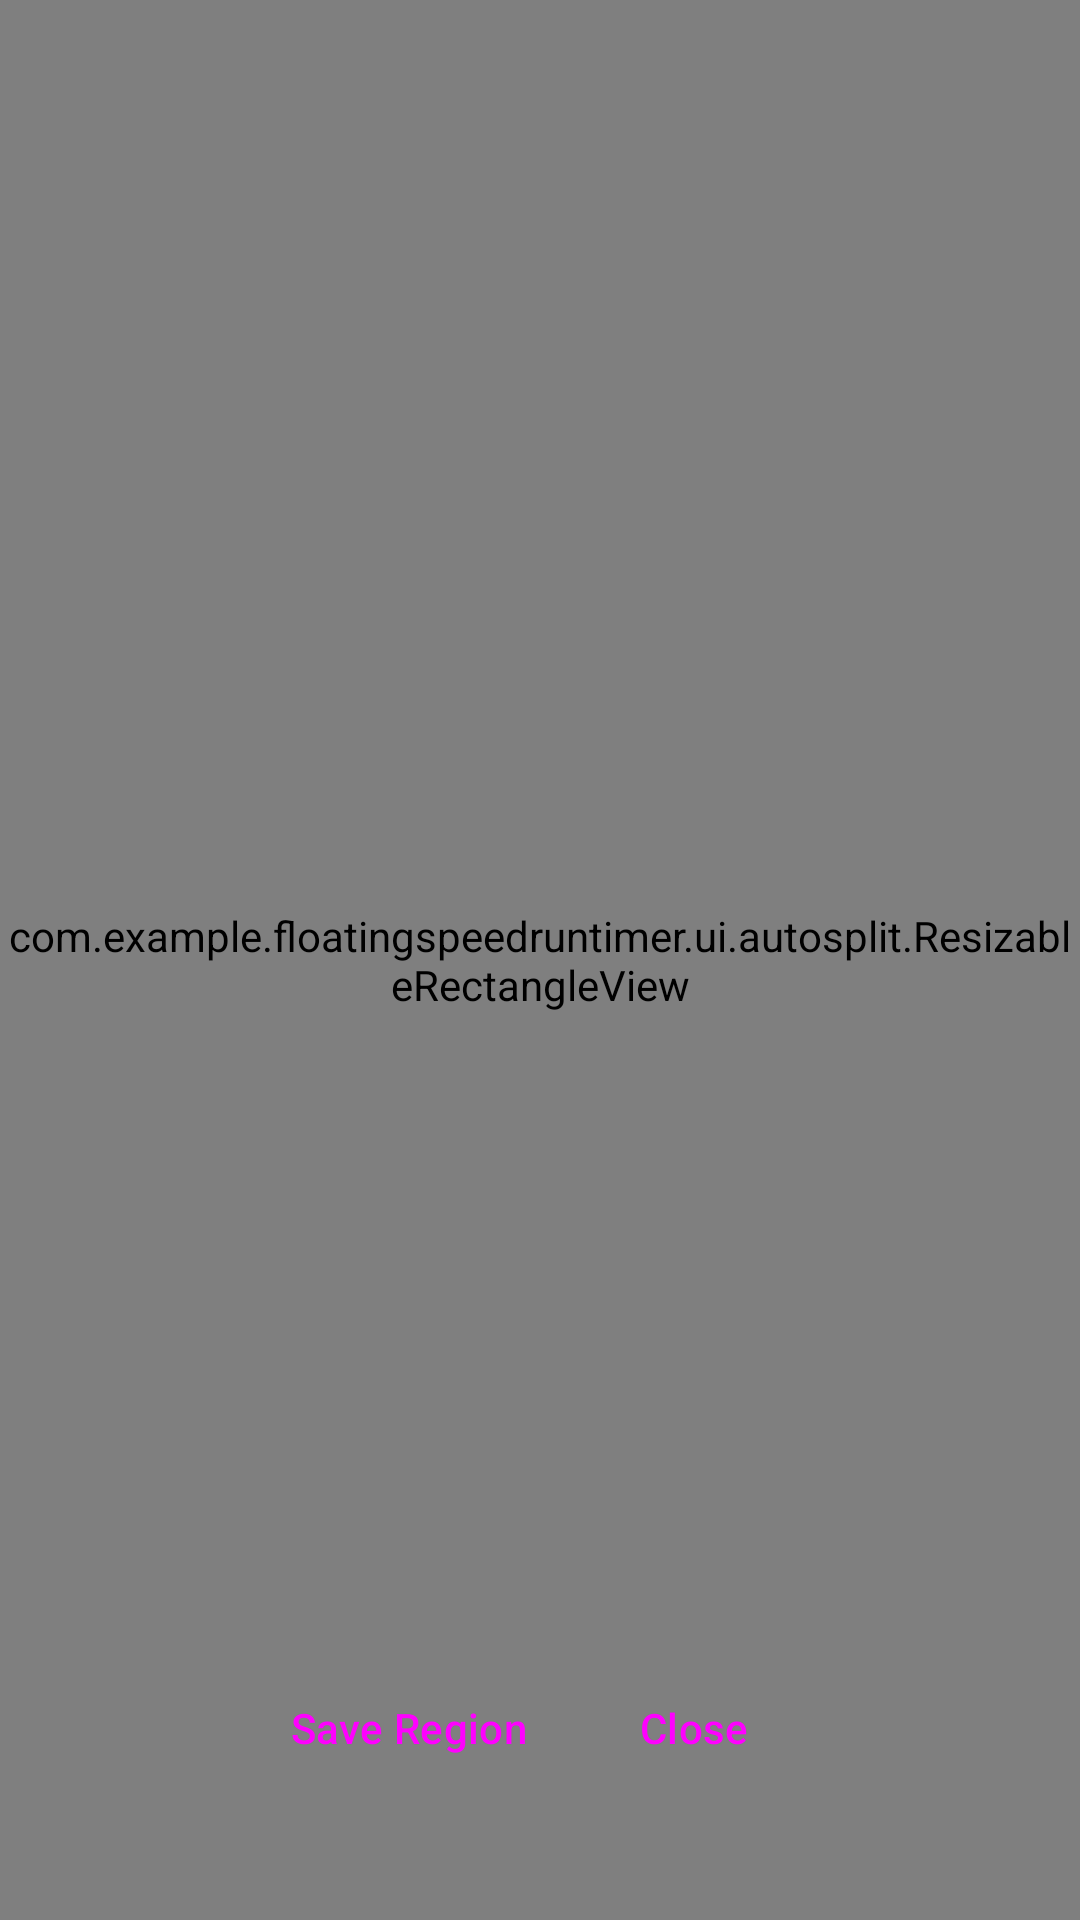

Here is an Android app screen rendered from its layout file. Give the layout XML and the strings, colors and styles it references.
<!-- AndroidManifest.xml: application theme Theme.App -->
<!-- res/layout/overlay_capture_region.xml -->
<?xml version="1.0" encoding="utf-8"?>
<FrameLayout
    xmlns:android="http://schemas.android.com/apk/res/android"
    android:layout_width="match_parent"
    android:layout_height="match_parent">

    
    <com.example.floatingspeedruntimer.ui.autosplit.ResizableRectangleView
        android:id="@+id/resizable_rectangle"
        android:layout_width="match_parent"
        android:layout_height="match_parent" />

    
    <LinearLayout
        android:id="@+id/control_panel"
        android:layout_width="wrap_content"
        android:layout_height="wrap_content"
        android:layout_gravity="bottom|center_horizontal"
        android:layout_marginBottom="32dp"
        android:background="@drawable/rounded_background_controls"
        android:padding="8dp"
        android:elevation="8dp"
        android:orientation="horizontal">

        <Button
            android:id="@+id/button_save_region"
            style="@style/Widget.Material3.Button.TextButton"
            android:layout_width="wrap_content"
            android:layout_height="wrap_content"
            android:text="Save Region"/>

        <Button
            android:id="@+id/button_capture_split"
            style="@style/Widget.Material3.Button.TextButton"
            android:layout_width="wrap_content"
            android:layout_height="wrap_content"
            android:visibility="gone"
            android:text="Capture Image"/>

        <Button
            android:id="@+id/button_cancel"
            style="@style/Widget.Material3.Button.TextButton"
            android:layout_width="wrap_content"
            android:layout_height="wrap_content"
            android:text="Close"/>
    </LinearLayout>
</FrameLayout>
<!-- resources referenced by this layout -->
<resources>
  <style name="Theme.App" parent="Theme.Material3.Dark.NoActionBar">
          <item name="android:statusBarColor">@android:color/transparent</item>
          <item name="android:navigationBarColor">@android:color/transparent</item>
          <item name="android:windowLightStatusBar">false</item>
          <item name="colorPrimary">#A9C7FF</item>
          <item name="colorOnPrimary">#0A3060</item>
          <item name="colorPrimaryContainer">#284777</item>
          <item name="colorOnPrimaryContainer">#D6E3FF</item>
          <item name="colorSecondary">#BDC7DC</item>
          <item name="colorOnSecondary">#283141</item>
          <item name="colorSecondaryContainer">#3F4759</item>
          <item name="colorOnSecondaryContainer">#D9E3F9</item>
          <item name="colorError">#FFB4AB</item>
          <item name="colorOnError">#690005</item>
          <item name="android:colorBackground">#1A1C1E</item>
          <item name="colorOnBackground">#E3E2E6</item>
          <item name="colorSurface">#1A1C1E</item>
          <item name="colorOnSurface">#E3E2E6</item>
          <item name="colorSurfaceVariant">#44474E</item>
          <item name="colorOnSurfaceVariant">#C4C6D0</item>
          <item name="colorOutline">#8E9099</item>
      </style>
</resources>
